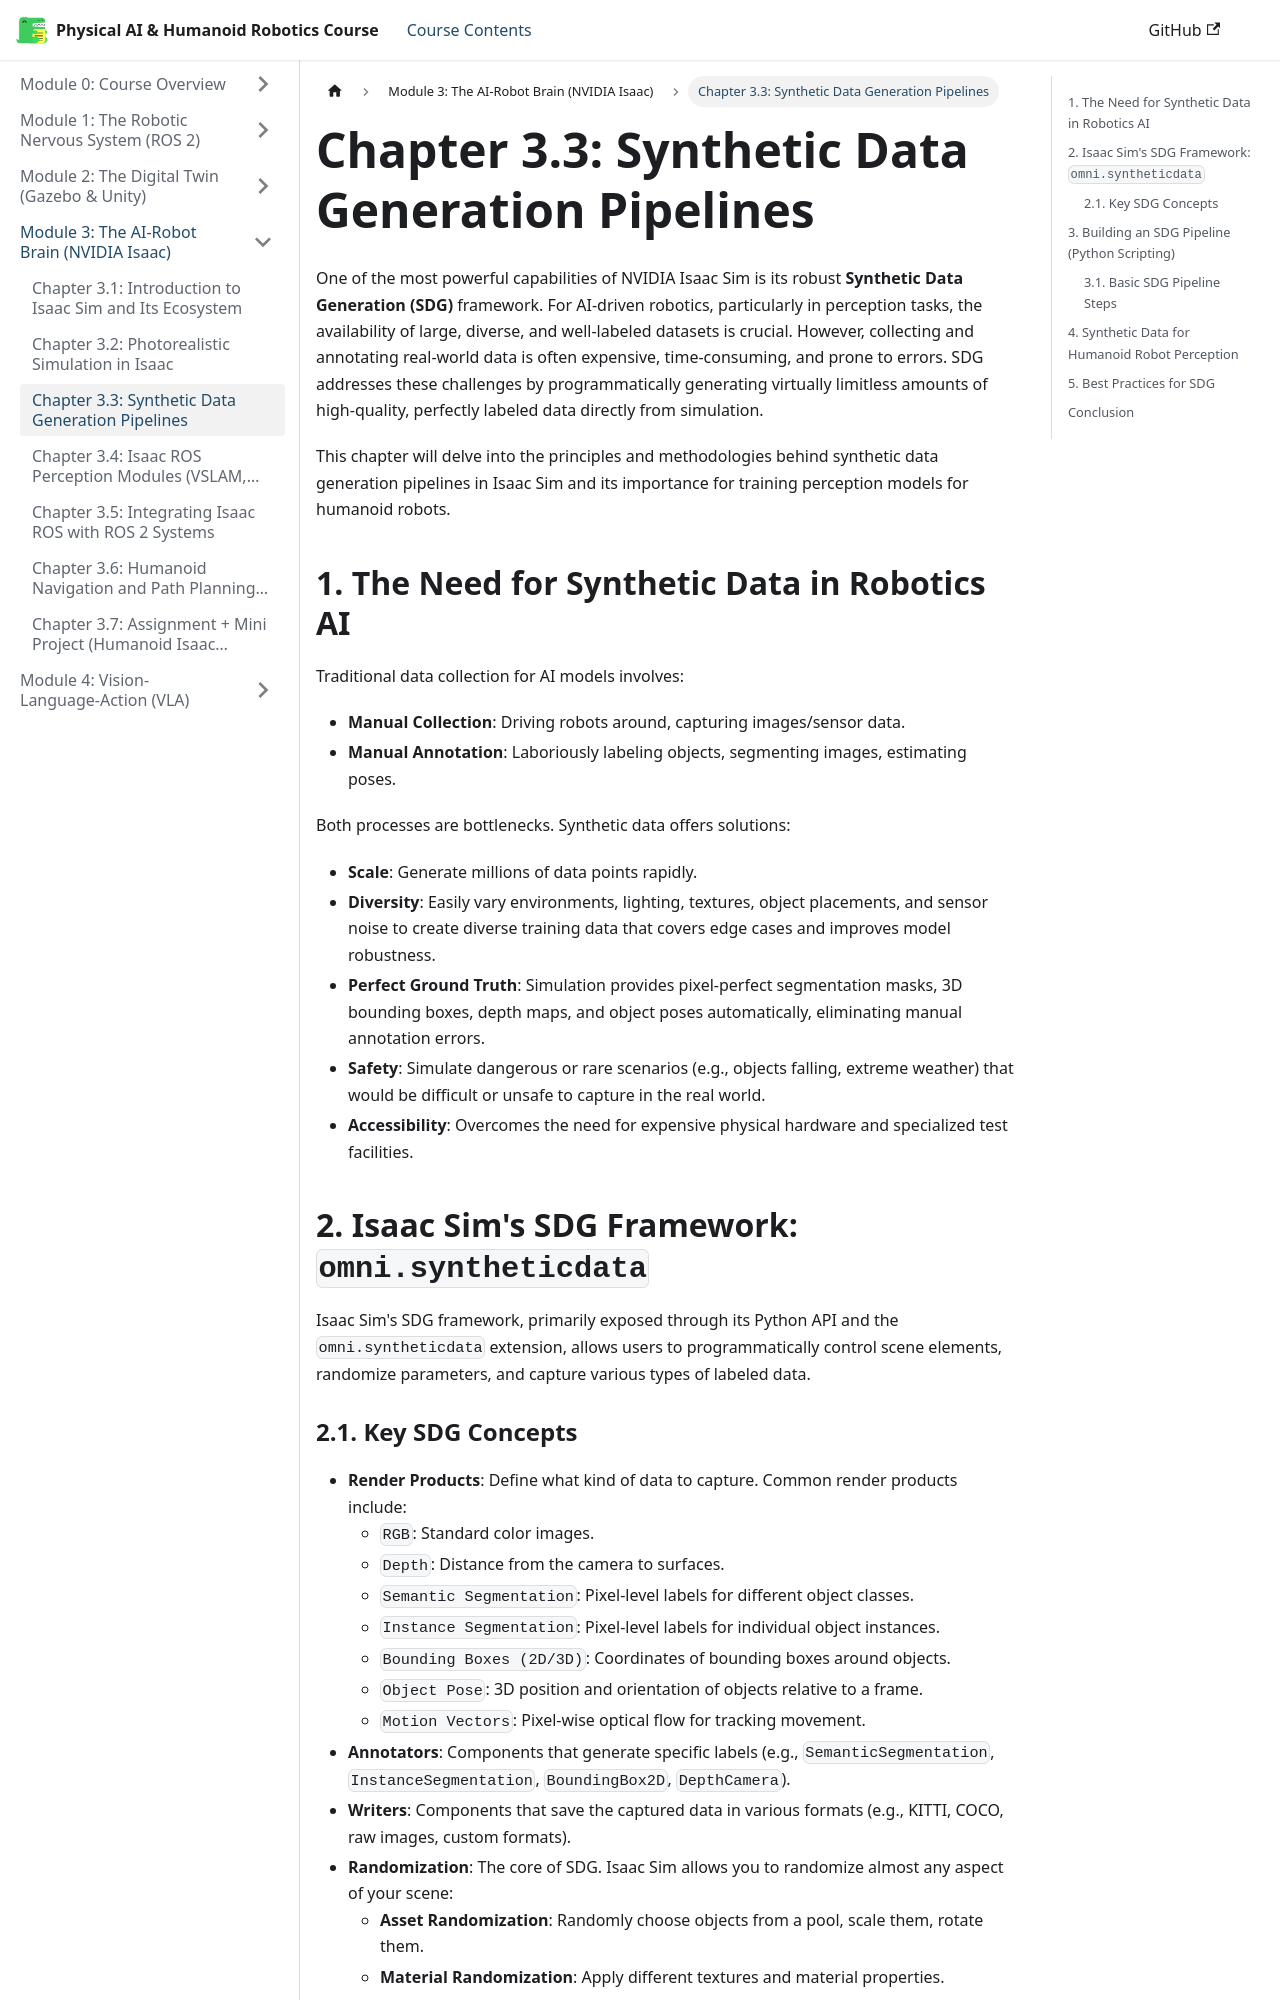

repository: huzaifaqazi/Hackathon_Book_Generated · page: module-3-isaac/chapter-3.3-synthetic-data/index.html · generator: docusaurus

# Chapter 3.3: Synthetic Data Generation Pipelines

One of the most powerful capabilities of NVIDIA Isaac Sim is its robust **Synthetic Data Generation (SDG)** framework. For AI-driven robotics, particularly in perception tasks, the availability of large, diverse, and well-labeled datasets is crucial. However, collecting and annotating real-world data is often expensive, time-consuming, and prone to errors. SDG addresses these challenges by programmatically generating virtually limitless amounts of high-quality, perfectly labeled data directly from simulation.

This chapter will delve into the principles and methodologies behind synthetic data generation pipelines in Isaac Sim and its importance for training perception models for humanoid robots.

## 1. The Need for Synthetic Data in Robotics AI

Traditional data collection for AI models involves:

-   **Manual Collection**: Driving robots around, capturing images/sensor data.
-   **Manual Annotation**: Laboriously labeling objects, segmenting images, estimating poses.

Both processes are bottlenecks. Synthetic data offers solutions:

-   **Scale**: Generate millions of data points rapidly.
-   **Diversity**: Easily vary environments, lighting, textures, object placements, and sensor noise to create diverse training data that covers edge cases and improves model robustness.
-   **Perfect Ground Truth**: Simulation provides pixel-perfect segmentation masks, 3D bounding boxes, depth maps, and object poses automatically, eliminating manual annotation errors.
-   **Safety**: Simulate dangerous or rare scenarios (e.g., objects falling, extreme weather) that would be difficult or unsafe to capture in the real world.
-   **Accessibility**: Overcomes the need for expensive physical hardware and specialized test facilities.

## 2. Isaac Sim's SDG Framework: `omni.syntheticdata`

Isaac Sim's SDG framework, primarily exposed through its Python API and the `omni.syntheticdata` extension, allows users to programmatically control scene elements, randomize parameters, and capture various types of labeled data.
